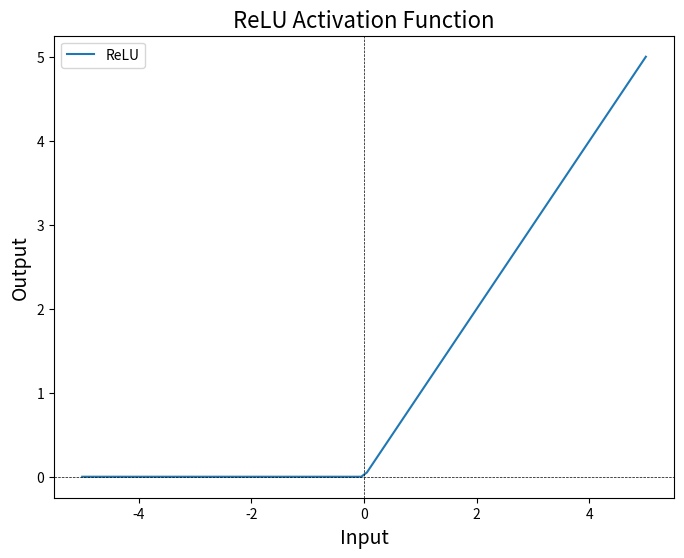
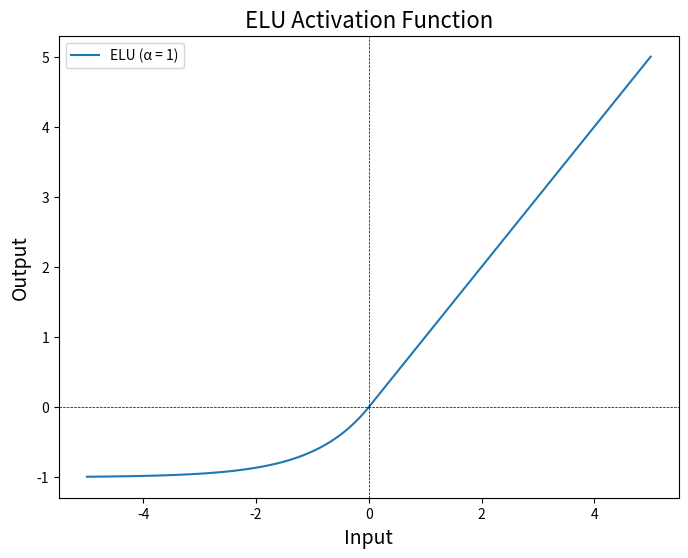

Reproduce these figures in Python, in order.
import numpy as np
import matplotlib.pyplot as plt

# Define input values
x = np.linspace(-5, 5, 100)

# ReLU activation function
relu = np.maximum(0, x)

# ELU activation function with α = 1 (you can adjust α as needed)
alpha = 1
elu = np.where(x >= 0, x, alpha * (np.exp(x) - 1))

# Plotting ReLU
plt.figure(figsize=(8, 6))
plt.plot(x, relu, label='ReLU')
plt.xlabel('Input', fontsize=14)
plt.ylabel('Output', fontsize=14)
plt.title('ReLU Activation Function', fontsize=16)
plt.axhline(0, color='black', linewidth=0.5, linestyle='--')
plt.axvline(0, color='black', linewidth=0.5, linestyle='--')
plt.legend()
plt.grid(False)
plt.show()

# Plotting ELU
plt.figure(figsize=(8, 6))
plt.plot(x, elu, label='ELU (α = 1)')
plt.xlabel('Input', fontsize=14)
plt.ylabel('Output', fontsize=14)
plt.title('ELU Activation Function', fontsize=16)
plt.axhline(0, color='black', linewidth=0.5, linestyle='--')
plt.axvline(0, color='black', linewidth=0.5, linestyle='--')
plt.legend()
plt.grid(False)
plt.show()
